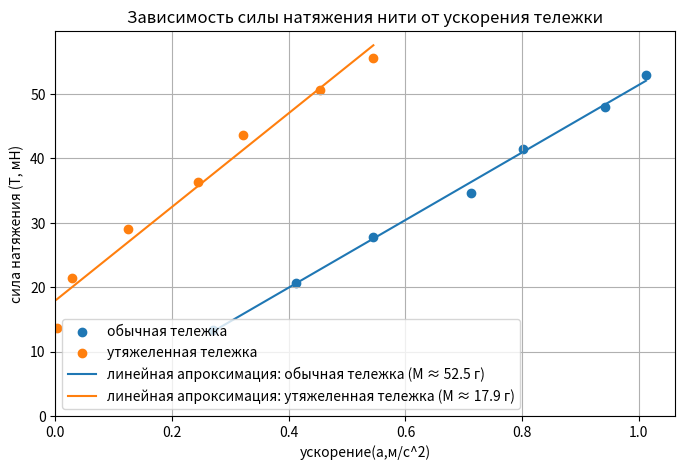

Write Python code to recreate this figure.
import matplotlib.pyplot as plt
import numpy as np

#table data lighter
data_Table_61_a = np.array([0.27, 0.412, 0.544, 0.712, 0.801, 0.942, 1.012])
data_Table_61_T = np.array([13.4, 20.7, 27.8, 34.6, 41.5, 48.0, 52.9])
#table data heavier
data_Table_62_a = np.array([0.002, 0.028, 0.125, 0.245, 0.321, 0.454, 0.545])
data_Table_62_T = np.array([13.7, 21.5, 29.1, 36.4, 43.7, 50.6, 55.6])

#Linear aproximation
b,a = np.polyfit(data_Table_61_a,data_Table_61_T, 1)
c,d = np.polyfit(data_Table_62_a,data_Table_62_T, 1)

plt.figure(figsize=(8, 5))

#graphics
plt.scatter(data_Table_61_a, data_Table_61_T, label = 'обычная тележка', )
plt.scatter(data_Table_62_a, data_Table_62_T, label = 'утяжеленная тележка')
plt.plot(data_Table_61_a, b * data_Table_61_a + a, label = f'линейная апроксимация: обычная тележка (M ≈ {b:.1f} г)')
plt.plot(data_Table_62_a, c * data_Table_62_a + d, label = f'линейная апроксимация: утяжеленная тележка (M ≈ {d:.1f} г)')


#titles
plt.title("Зависимость силы натяжения нити от ускорения тележки")
plt.xlabel("ускорение(а,м/c^2)")
plt.ylabel("сила натяжения (Т, мН)")
plt.legend()

plt.grid(True)
plt.xlim(left=0)
plt.ylim(bottom=0)

plt.show()
